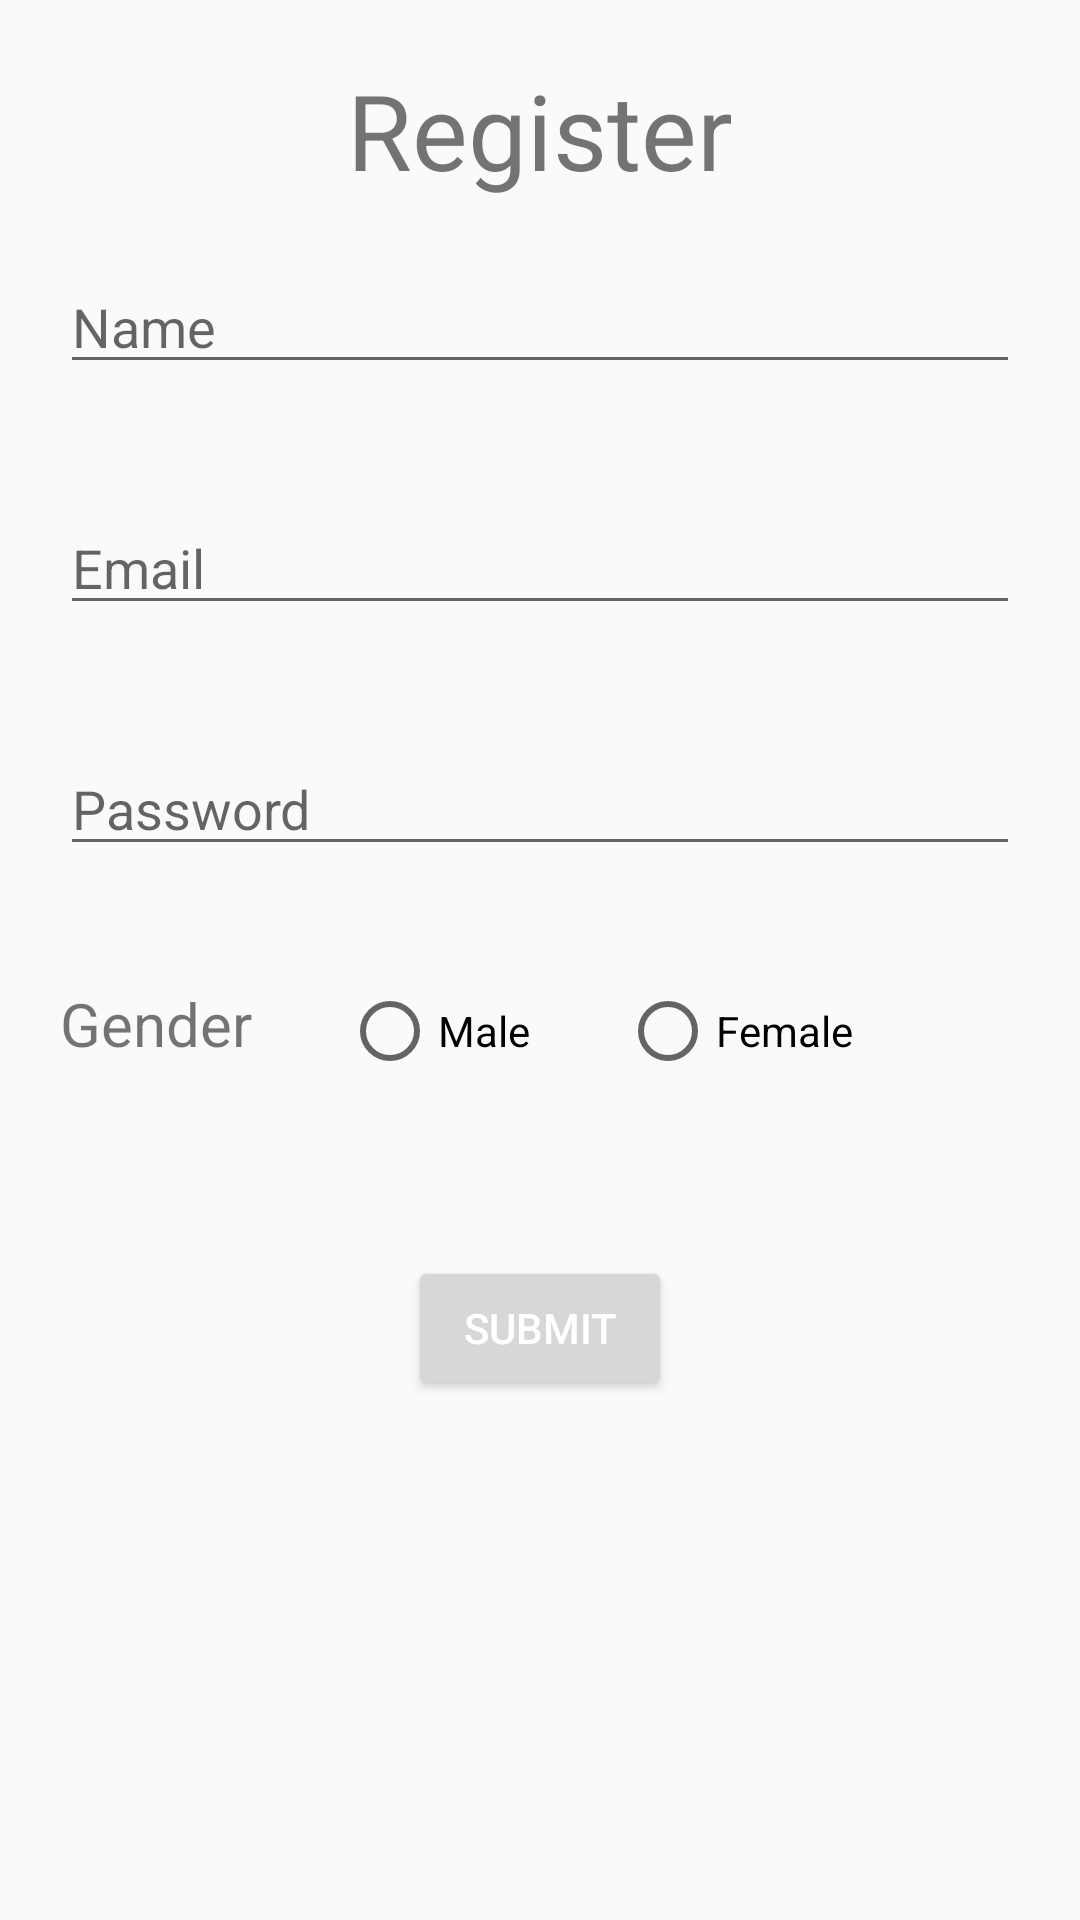

Here is an Android app screen rendered from its layout file. Give the layout XML and the strings, colors and styles it references.
<!-- AndroidManifest.xml: application theme Theme.Newsletter -->
<!-- res/layout/activity_register.xml -->
<?xml version="1.0" encoding="utf-8"?>
<LinearLayout xmlns:android="http://schemas.android.com/apk/res/android"
    xmlns:tools="http://schemas.android.com/tools"
    android:layout_width="match_parent"
    android:layout_height="match_parent"
    android:orientation="vertical"
    android:padding="20dp"
    tools:context=".activities.RegisterActivity">

    <TextView
        android:layout_width="match_parent"
        android:layout_height="wrap_content"
        android:gravity="center"
        android:text="@string/register_title"
        android:textSize="35sp" />

    <EditText
        android:id="@+id/et_name"
        android:layout_width="match_parent"
        android:layout_height="wrap_content"
        android:layout_marginTop="20dp"
        android:hint="@string/name_hint" />

    <TextView
        android:id="@+id/tv_error_name"
        android:layout_width="wrap_content"
        android:layout_height="wrap_content"
        android:textColor="@android:color/holo_red_light" />

    <EditText
        android:id="@+id/et_email"
        android:layout_width="match_parent"
        android:layout_height="wrap_content"
        android:layout_marginTop="20dp"
        android:hint="@string/email_hint"
        android:inputType="textEmailAddress" />

    <TextView
        android:id="@+id/tv_error_email"
        android:layout_width="wrap_content"
        android:layout_height="wrap_content"
        android:textColor="@android:color/holo_red_light" />

    <EditText
        android:id="@+id/et_password"
        android:layout_width="match_parent"
        android:layout_height="wrap_content"
        android:layout_marginTop="20dp"
        android:hint="@string/password_hint"
        android:inputType="textPassword" />

    <TextView
        android:id="@+id/tv_error_password"
        android:layout_width="wrap_content"
        android:layout_height="wrap_content"
        android:textColor="@android:color/holo_red_light" />

    <RadioGroup
        android:id="@+id/radio_group"
        android:layout_width="match_parent"
        android:layout_height="wrap_content"
        android:layout_marginTop="20dp"
        android:orientation="horizontal">

        <TextView
            android:layout_width="wrap_content"
            android:layout_height="wrap_content"
            android:text="@string/gender"
            android:textSize="20sp" />

        <RadioButton
            android:id="@+id/btn_male"
            android:layout_width="wrap_content"
            android:layout_height="wrap_content"
            android:layout_marginStart="30dp"
            android:text="@string/male" />

        <RadioButton
            android:id="@+id/btn_female"
            android:layout_width="wrap_content"
            android:layout_height="wrap_content"
            android:layout_marginStart="30dp"
            android:text="@string/female" />
    </RadioGroup>

    <TextView
        android:id="@+id/tv_error_gender"
        android:layout_width="wrap_content"
        android:layout_height="wrap_content"
        android:textColor="@android:color/holo_red_light" />

    <Button
        android:id="@+id/btn_submit"
        android:layout_width="wrap_content"
        android:layout_height="wrap_content"
        android:layout_gravity="center"
        android:layout_marginTop="40dp"
        android:text="@string/submit"
        android:textColor="@color/white" />

</LinearLayout>
<!-- resources referenced by this layout -->
<resources>
  <color name="white">#FFFFFFFF</color>
  <string name="email_hint">Email</string>
  <string name="female">Female</string>
  <string name="gender">Gender</string>
  <string name="male">Male</string>
  <string name="name_hint">Name</string>
  <string name="password_hint">Password</string>
  <string name="register_title">Register</string>
  <string name="submit">Submit</string>
  <style name="Theme.Newsletter" parent="Theme.AppCompat.Light.DarkActionBar">
          
          <item name="colorPrimary">@color/colorPrimary</item>
          <item name="colorPrimaryDark">@color/colorPrimaryDark</item>
          <item name="colorAccent">@color/colorPrimary</item>
          
          <item name="android:statusBarColor" tools:targetApi="l">@color/colorPrimaryDark</item>
          
      </style>
  <color name="colorPrimary">#008577</color>
  <color name="colorPrimaryDark">#00574B</color>
</resources>
